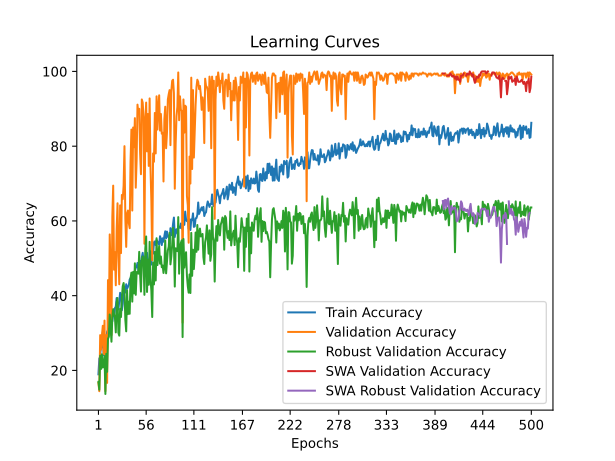

The file beside this chart, header and first rows:
time; train_accuracy; train_loss; valid_accuracy; valid_loss; valid_accuracy_robust; valid_accuracy_swa; valid_accuracy_robust_swa
27,0678; 18,9583; 1,8023; 16,6667; 1,7937; 16,9540; 16,6667; 16,9540
51,1172; 23,1944; 1,8788; 14,4444; 1,8566; 14,8467; 14,4444; 14,8467
73,5599; 23,6111; 1,8857; 29,4444; 1,9203; 23,9464; 29,4444; 23,9464
95,0992; 27,5000; 1,9016; 25,5556; 1,8111; 20,4023; 25,5556; 20,4023
117,0539; 26,1806; 1,9518; 29,1667; 2,9249; 24,3295; 29,1667; 24,3295
139,5012; 30,2778; 1,8386; 31,9444; 9,8796; 20,7854; 31,9444; 20,7854
160,0422; 24,0972; 2,0094; 24,4444; 1,7477; 21,0728; 24,4444; 21,0728
181,6940; 28,9583; 2,2726; 33,3333; 2,4221; 23,8506; 33,3333; 23,8506
204,6682; 25,6944; 2,0909; 14,4444; 1,9410; 13,6973; 14,4444; 13,6973
236,3710; 28,5417; 1,8389; 29,4444; 215,4214; 24,4253; 29,4444; 24,4253
258,8481; 30,3472; 1,9160; 16,6667; 26,2282; 19,6360; 16,6667; 19,6360
281,2592; 30,7639; 1,7454; 44,1667; 1,4272; 28,4483; 44,1667; 28,4483
302,5207; 31,0417; 1,7357; 31,6667; 1,7552; 29,0230; 31,6667; 29,0230
323,2685; 34,5833; 1,6641; 56,3889; 1,2548; 34,9617; 56,3889; 34,9617
343,2189; 34,1667; 1,6983; 46,6667; 3,2040; 31,7050; 46,6667; 31,7050
363,1542; 34,5833; 1,6905; 29,4444; 1,5457; 27,6820; 29,4444; 27,6820
387,2000; 33,1250; 1,6618; 61,1111; 1,1273; 34,1954; 61,1111; 34,1954
438,1174; 35,2778; 1,5979; 69,4444; 0,8851; 36,3985; 69,4444; 36,3985
471,7192; 34,5833; 1,6083; 46,9444; 1,5631; 34,9617; 46,9444; 34,9617
505,8570; 36,6667; 1,5754; 51,6667; 1,3540; 34,1954; 51,6667; 34,1954
528,1911; 37,0833; 1,5843; 42,7778; 1,4213; 30,1724; 42,7778; 30,1724
549,3256; 39,3750; 1,5582; 57,7778; 1,0915; 38,2184; 57,7778; 38,2184
570,4321; 37,1528; 1,5854; 64,7222; 1,0176; 39,3678; 64,7222; 39,3678
594,7347; 36,3194; 1,5975; 50,5556; 1,0275; 30,0766; 50,5556; 30,0766
619,3345; 38,4722; 1,5612; 43,0556; 1,3097; 29,3103; 43,0556; 29,3103
649,2658; 40,7639; 1,5120; 64,1667; 1,0361; 36,4943; 64,1667; 36,4943
673,0398; 40,2778; 1,5026; 51,3889; 1,4631; 34,2912; 51,3889; 34,2912
696,2955; 36,1111; 1,6008; 66,9444; 0,9343; 39,4636; 66,9444; 39,4636
718,8722; 37,7778; 1,5287; 65,8333; 1,1289; 42,5287; 65,8333; 42,5287
740,8969; 41,0417; 1,5340; 69,4444; 0,8283; 43,3908; 69,4444; 43,3908
763,4259; 42,1528; 1,5096; 80,0000; 0,7901; 41,2835; 80,0000; 41,2835
784,3257; 40,8333; 1,5020; 60,5556; 0,9611; 33,5249; 60,5556; 33,5249
811,2995; 43,0556; 1,5176; 53,0556; 1,1561; 30,4598; 53,0556; 30,4598
842,1758; 41,8750; 1,5005; 61,9444; 0,9641; 41,4751; 61,9444; 41,4751
864,7799; 42,3611; 1,5244; 62,7778; 0,9044; 35,0575; 62,7778; 35,0575
887,9322; 42,8472; 1,4840; 59,4444; 1,1219; 38,4100; 59,4444; 38,4100
910,8652; 44,3056; 1,5051; 58,0556; 1,1260; 35,1533; 58,0556; 35,1533
933,8183; 44,6528; 1,4529; 75,8333; 0,7877; 44,6360; 75,8333; 44,6360
955,2175; 45,2083; 1,4830; 84,4444; 0,6990; 46,1686; 84,4444; 46,1686
976,0497; 44,0278; 1,4741; 62,7778; 1,7707; 38,4100; 62,7778; 38,4100
997,9272; 43,9583; 1,4864; 85,0000; 0,6495; 46,3602; 85,0000; 46,3602
1020,9972; 45,5556; 1,4656; 79,7222; 0,8191; 40,6130; 79,7222; 40,6130
1047,5064; 46,6667; 1,4135; 87,5000; 0,5998; 48,6590; 87,5000; 48,6590
1068,3491; 47,5000; 1,4094; 68,8889; 0,7178; 40,2299; 68,8889; 40,2299
1090,9385; 47,6389; 1,3981; 76,1111; 0,6446; 46,2644; 76,1111; 46,2644
1113,7871; 48,7500; 1,4153; 91,1111; 0,6546; 46,4559; 91,1111; 46,4559
1135,7333; 46,8056; 1,4266; 88,8889; 0,5795; 45,8812; 88,8889; 45,8812
1158,1277; 46,1111; 1,4300; 90,0000; 0,5372; 51,7241; 90,0000; 51,7241
1181,6192; 49,3056; 1,3829; 78,3333; 0,5798; 45,8812; 78,3333; 45,8812
1206,9209; 48,1250; 1,4212; 72,5000; 0,6725; 41,0920; 72,5000; 41,0920
1229,7275; 50,2083; 1,3642; 92,5000; 0,4892; 49,3295; 92,5000; 49,3295
1250,7056; 51,4583; 1,3582; 91,6667; 0,6403; 50,4789; 91,6667; 50,4789
1273,4324; 49,3056; 1,3748; 87,7778; 0,5377; 49,2337; 87,7778; 49,2337
1294,8620; 49,0278; 1,3944; 53,8889; 3,1267; 40,2299; 53,8889; 40,2299
1316,6747; 50,5556; 1,4320; 86,1111; 0,5182; 52,5862; 86,1111; 52,5862
1338,5246; 49,9306; 1,3947; 91,6667; 0,3391; 55,8429; 91,6667; 55,8429
1361,8478; 51,4583; 1,3809; 78,6111; 0,7800; 40,9962; 78,6111; 40,9962
1386,1351; 48,6806; 1,3967; 88,6111; 0,5364; 49,6169; 88,6111; 49,6169
1408,5152; 49,0278; 1,4129; 74,7222; 0,7600; 42,9119; 74,7222; 42,9119
1430,2128; 49,6528; 1,4113; 92,7778; 0,4219; 54,4061; 92,7778; 54,4061
... 440 more rows
